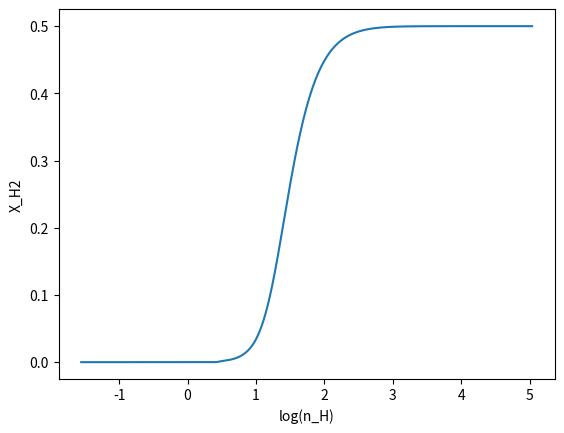

The script that saved this image: (Note: this script raises an exception after producing the figure.)
#for plotting different iterations of the H2 self shielding using Draine's formula

import numpy as np
import matplotlib.pyplot as plt
import os

def make_pdf(s, s_bar, sigma_s):
    pdf = (1/np.sqrt(2*np.pi*(sigma_s**2))) * (np.exp(-0.5*(((s - s_bar)/sigma_s)**2)))
    return pdf

def calc_lambda_jeans(n_H):
    m_p = 1.672621777e-24   # g
    T_mean = 10.            #K
    K_b = 1.38064852e-16    # ergs K-1
    G = 6.67408e-8          # dyne cm^2 g^-2
    lambda_jeans = ((np.sqrt(K_b * T_mean / m_p)) / np.sqrt(4* np.pi * G * n_H * m_p))
    return lambda_jeans

def calc_n_LW(n_H, G_o, lambda_jeans):
    m_p = 1.672621777e-24   # g
    kappa = 1000 * m_p
    rad_field_outside = G_o #in solar units
    exp_tau = np.exp(-kappa * n_H * lambda_jeans)
    n_LW = rad_field_outside * exp_tau
    return n_LW

def calc_n_LW_ss(n_H, n_H2, G_o, lambda_jeans):
    m_p = 1.672621777e-24   # g
    kappa = 1000 * m_p
    rad_field_outside = G_o #in solar units
    exp_tau = np.exp(-kappa * n_H * lambda_jeans)
    N_H2 = n_H2*lambda_jeans
    term1 = (0.965/((1+(N_H2/5e14))**2))
    term2 = ( (0.035/np.sqrt(1+(N_H2/5e14))) * np.exp(-1*np.sqrt(1+(N_H2/5e14))/1180) )
    S_H2 = term1 + term2
    n_LW_ss = rad_field_outside * exp_tau * S_H2
    return n_LW_ss, S_H2, N_H2

def calc_X_H2(n_H, Z, n_LW):
    DC = 1.7e-11
    CC = 2.5e-17            #cm3 s-1
    numerator = DC * n_LW
    denominator = CC * Z * n_H
    X_H2 = 1 / (2 + (numerator/denominator) )
    return X_H2

def calc_X_CO(n_H, n_H2, n_LW):
    rate_CHX = 5.e-10 * n_LW
    rate_CO = 1.e-10 * n_LW
    x0 = 2.e-4
    k0 = 5.e-16 #cm3 s-1
    k1 = 5.e-10 #cm3 s-1
    factor_beta = rate_CHX/(n_H*k1*x0)
    beta = 1./(1.+factor_beta)
    factor_CO = rate_CO/(n_H2*k0*beta)
    X_CO = 1./(1.+factor_CO)
    return X_CO

def calc_n_CO(n_H, X_CO):
    abundance_Ctot = 1e-4 # n_C/n_H as defined by nucleosynthesis
    return n_H * abundance_Ctot * X_CO # CO/cc

def CO_density():
    n_LW_1 = np.zeros(1000)
    n_LW_2 = np.zeros(1000)
    n_LW_3 = np.zeros(1000)
    n_LW_4 = np.zeros(1000)
    n_LW_5 = np.zeros(1000)
    n_LW_6 = np.zeros(1000)
    n_LW_7 = np.zeros(1000)
    n_LW_8 = np.zeros(1000)
    n_LW_9 = np.zeros(1000)
    n_LW_10 = np.zeros(1000)

    X_H2_1 = np.zeros(1000)
    X_H2_2 = np.zeros(1000)
    X_H2_3 = np.zeros(1000)
    X_H2_4 = np.zeros(1000)
    X_H2_5 = np.zeros(1000)
    X_H2_6 = np.zeros(1000)
    X_H2_7 = np.zeros(1000)
    X_H2_8 = np.zeros(1000)
    X_H2_9 = np.zeros(1000)
    X_H2_10 = np.zeros(1000)

    n_H2_1 = np.zeros(1000)
    n_H2_2 = np.zeros(1000)
    n_H2_3 = np.zeros(1000)
    n_H2_4 = np.zeros(1000)
    n_H2_5 = np.zeros(1000)
    n_H2_6 = np.zeros(1000)
    n_H2_7 = np.zeros(1000)
    n_H2_8 = np.zeros(1000)
    n_H2_9 = np.zeros(1000)
    n_H2_10 = np.zeros(1000)

    S_H2_1 = np.zeros(1000)
    S_H2_2 = np.zeros(1000)
    S_H2_3 = np.zeros(1000)
    S_H2_4 = np.zeros(1000)
    S_H2_5 = np.zeros(1000)
    S_H2_6 = np.zeros(1000)
    S_H2_7 = np.zeros(1000)
    S_H2_8 = np.zeros(1000)
    S_H2_9 = np.zeros(1000)
    S_H2_10 = np.zeros(1000)

    N_H2_1 = np.zeros(1000)
    N_H2_2 = np.zeros(1000)
    N_H2_3 = np.zeros(1000)
    N_H2_4 = np.zeros(1000)
    N_H2_5 = np.zeros(1000)
    N_H2_6 = np.zeros(1000)
    N_H2_7 = np.zeros(1000)
    N_H2_8 = np.zeros(1000)
    N_H2_9 = np.zeros(1000)
    N_H2_10 = np.zeros(1000)

    s = np.zeros(1000)
    pdf = np.zeros(1000)
    lambda_jeans = np.zeros(1000)
    X_H2 = np.zeros(1000)
    n_H = np.zeros(1000)
    n_LW = np.zeros(1000)
    n_LW_ss = np.zeros(1000)
    S_H2 = np.zeros(1000)
    n_H2 = np.zeros(1000)
    X_CO = np.zeros(1000)
    n_CO = np.zeros(1000)
    N_H2 = np.zeros(1000)
    mach_no = 5
    sigma_s = np.sqrt(np.log(1 + ((0.3 * mach_no)**2)))
    s_bar = -0.5*(sigma_s**2)
    smin = -7*sigma_s + s_bar
    smax = 7*sigma_s + s_bar
    ds = (smax - smin)/1000
    n_H_mean = 100
    Z = 1
    G_o = 1
    X_H2_a = np.zeros(1000)
    n_H2_a = np.zeros(1000)

    for i in range(0, 1000):
        s[i] = smin + i*ds

    pdf = make_pdf(s, s_bar, sigma_s)
    n_H = n_H_mean * np.exp(s)
    lambda_jeans = calc_lambda_jeans(n_H)

    n_LW = calc_n_LW(n_H, G_o, lambda_jeans)
    X_H2_a = calc_X_H2(n_H, Z, n_LW)
    n_H2_a = n_H * X_H2_a

    n_LW_1, S_H2_1, N_H2_1 = calc_n_LW_ss(n_H, n_H2_a, G_o, lambda_jeans)
    X_H2_1 = calc_X_H2(n_H, Z, n_LW_1)
    n_H2_1 = n_H * X_H2_1

    n_LW_2, S_H2_2, N_H2_2 = calc_n_LW_ss(n_H, n_H2_1, G_o, lambda_jeans)
    X_H2_2 = calc_X_H2(n_H, Z, n_LW_2)
    n_H2_2 = n_H * X_H2_2

    n_LW_3, S_H2_3, N_H2_3 = calc_n_LW_ss(n_H, n_H2_2, G_o, lambda_jeans)
    X_H2_3 = calc_X_H2(n_H, Z, n_LW_3)
    n_H2_3 = n_H * X_H2_3

    n_LW_4, S_H2_4, N_H2_4 = calc_n_LW_ss(n_H, n_H2_3, G_o, lambda_jeans)
    X_H2_4 = calc_X_H2(n_H, Z, n_LW_4)
    n_H2_4 = n_H * X_H2_4

    n_LW_5, S_H2_5, N_H2_5 = calc_n_LW_ss(n_H, n_H2_4, G_o, lambda_jeans)
    X_H2_5 = calc_X_H2(n_H, Z, n_LW_5)
    n_H2_5 = n_H * X_H2_5

    n_LW_6, S_H2_6, N_H2_6 = calc_n_LW_ss(n_H, n_H2_5, G_o, lambda_jeans)
    X_H2_6 = calc_X_H2(n_H, Z, n_LW_6)
    n_H2_6 = n_H * X_H2_6

    n_LW_7, S_H2_7, N_H2_7 = calc_n_LW_ss(n_H, n_H2_6, G_o, lambda_jeans)
    X_H2_7 = calc_X_H2(n_H, Z, n_LW_7)
    n_H2_7 = n_H * X_H2_7

    n_LW_8, S_H2_8, N_H2_8 = calc_n_LW_ss(n_H, n_H2_7, G_o, lambda_jeans)
    X_H2_8 = calc_X_H2(n_H, Z, n_LW_8)
    n_H2_8 = n_H * X_H2_8

    n_LW_9, S_H2_9, N_H2_9 = calc_n_LW_ss(n_H, n_H2_8, G_o, lambda_jeans)
    X_H2_9 = calc_X_H2(n_H, Z, n_LW_9)
    n_H2_9 = n_H * X_H2_9

    n_LW_10, S_H2_10, N_H2_10 = calc_n_LW_ss(n_H, n_H2_9, G_o, lambda_jeans)
    X_H2_10 = calc_X_H2(n_H, Z, n_LW_10)
    n_H2_10 = n_H * X_H2_10

    n_LW_ss, S_H2, N_H2 = calc_n_LW_ss(n_H, n_H2_10, G_o, lambda_jeans)
    X_H2 = calc_X_H2(n_H, Z, n_LW_ss)
    n_H2 = n_H * X_H2

    X_CO = calc_X_CO(n_H, n_H2_a, n_LW)
    n_CO = calc_n_CO(n_H, X_CO)

    plotting(n_H, pdf, lambda_jeans, X_H2, X_CO, n_CO, S_H2, N_H2)
    return n_H, n_H2, X_H2, n_LW, n_LW_ss, S_H2, N_H2, X_H2_a, n_H2_a, n_LW_1, n_LW_2, n_LW_3, n_LW_4, n_LW_5, n_LW_6, n_LW_7, n_LW_8, n_LW_9, n_LW_10, X_H2_1, X_H2_2, X_H2_3, X_H2_4, X_H2_5, X_H2_6, X_H2_7, X_H2_8, X_H2_9, X_H2_10, n_H2_1, n_H2_2, n_H2_3, n_H2_4, n_H2_5, n_H2_6, n_H2_7, n_H2_8, n_H2_9, n_H2_10

def plotting(n_H, pdf, lambda_jeans, X_H2, X_CO, n_CO, S_H2, N_H2):
    plt.plot(np.log10(n_H), X_H2)
    plt.xlabel('log(n_H)')
    plt.ylabel('X_H2')
    plt.grid(b=True, which='both', axis='both')
    plt.title('log(n_H) vs X_H2-iteration11')
    plt.savefig('log(n_H)vsX_H2-iteration11.png'.format())
    plt.clf()

    plt.plot(np.log10(n_H), X_CO)
    plt.xlabel('log(n_H)')
    plt.ylabel('X_CO')
    plt.grid(b=True, which='both', axis='both')
    plt.title('log(n_H) vs X_CO-iteration11')
    plt.savefig('log(n_H)vsX_CO-iteration11.png'.format())
    plt.clf()

    plt.plot(np.log10(N_H2), S_H2)
    plt.xlabel('log(N_H2)')
    plt.ylabel('S_H2')
    plt.grid(b=True, which='both', axis='both')
    plt.title("log(N_H2) vs S_H2-iteration11")
    plt.savefig('log(N_H2)vsS_H2-iteration11.png'.format())
    plt.clf()

if __name__=='__main__':
    path = 'for testing'
    os.makedirs(path, exist_ok=True)
    os.chdir(path)
    n_H, n_H2, X_H2, n_LW, n_LW_ss, S_H2, N_H2, X_H2_a, n_H2_a, n_LW_1, n_LW_2, n_LW_3, n_LW_4, n_LW_5, n_LW_6, n_LW_7, n_LW_8, n_LW_9, n_LW_10, X_H2_1, X_H2_2, X_H2_3, X_H2_4, X_H2_5, X_H2_6, X_H2_7, X_H2_8, X_H2_9, X_H2_10, n_H2_1, n_H2_2, n_H2_3, n_H2_4, n_H2_5, n_H2_6, n_H2_7, n_H2_8, n_H2_9, n_H2_10 = CO_density()


"""# ---------------
# Code for plotting X_H2 vs log(n_H) for different values of Z, mach_no, and
# n_H_mean
# ---------------

import numpy as np
import matplotlib.pyplot as plt
from scipy.integrate import quad
import os

#function to generate the PDF
def make_pdf(s, s_mean, sigma_s):
    pdf = (1/np.sqrt(2*np.pi*(sigma_s**2))) * (np.exp(-0.5*(((s - s_mean)/sigma_s)**2)))
    return pdf

#function to calculate Jeans length
def calc_lambda_jeans(T_mean, n_H):
    K_b = 1.38064852e-16    # ergs K-1
    m_p = 1.672621777e-24   # g
    G = 6.67408e-8          # dyne cm^2 g^-2
    c_s = np.sqrt(K_b * T_mean / m_p)       # cm s^-1
    lambda_jeans_cm = c_s / np.sqrt(4* np.pi * G * n_H * m_p)        # cm
    return lambda_jeans_cm

#function to return optical depth
def calc_optical_depth(n_H, lambda_jeans_cm):
    kappa_dust = 1000       # cm^2 g^-1
    m_p = 1.672621777e-24   # g
    kappa = kappa_dust * m_p
    tau = kappa * n_H * lambda_jeans_cm
    return tau

def calc_num_LW(tau):
    rad_field_outside = 1.0     #in solar units
    num_LW = rad_field_outside * np.exp(-tau)
    return num_LW

def calc_X_H2(n_H, n_LW, Z):
    destruction_coeff = 1.7e-11
    creation_coeff = 2.5e-17    #cm3 s-1
    factor = (destruction_coeff * n_LW) / (creation_coeff * Z * n_H)
    X_H2 = 1 / (2 + factor)
    return X_H2

def calc_n_H2(n_H, X_H2):
    n_H2 = n_H * X_H2   #H2/cc
    return n_H2

def plot_X_H2_vs_n_H(X_H2, n_H, label, value):
    plt.plot(np.log10(n_H), X_H2, label =(label + '= ' + str(value)))
    plt.xlabel('log(n_H)')
    plt.ylabel('X_H2')
    plt.legend()
    plt.grid(b=True, which='both', axis='both')
    plt.title('log(n_H) vs X_H2 - varying ' + label)

def plotting(s, pdf, lambda_jeans_cm, n_H, X_H2, X_H2_bar, tot_n_H_bar, tot_n_H2_bar):
    path = 'multiple_plots'
    os.makedirs(path, exist_ok=True)
    os.chdir(path)
    #plotting log(n_H) vs log(PDF)
    plt.plot(np.log10(n_H), np.log10(pdf))
    plt.xlabel('log(n_H) [H/cc]')
    plt.ylabel('log(PDF)')
    plt.grid(b=True, which='both', axis='both')
    plt.title('log(n_H) vs log(PDF)')
    #plt.savefig(os.path.join('log(n_H)vslog(PDF)','image_%04d.png'.format()))
    plt.savefig('log(n_H)vslog(PDF).png'.format())
    plt.clf()

    #plotting log(n_H) vs PDF
    plt.plot(np.log10(n_H), pdf)
    plt.xlabel('log(n_H) [H/cc]')
    plt.ylabel('PDF')
    plt.grid(b=True, which='both', axis='both')
    plt.title('log(n_H) vs PDF')
    #plt.savefig(os.path.join('log(n_H)vsPDF','image_%04d.png'.format()))
    plt.savefig('log(n_H)vsPDF.png'.format())
    plt.clf()

    #plotting log of Jeans length in cm log(lambda_jeans_cm) vs log(n_H)
    plt.plot(np.log10(lambda_jeans_cm), log10(n_H))
    plt.ylabel('log(n_H) [H/cc]')
    plt.xlabel('log(lambda_Jeans) [cm]')
    plt.grid(b=True, which='both', axis='both')
    plt.title('log(lambda_Jeans) vs log(n_H)')
    #plt.savefig(os.path.join('log(lambda_Jeans)vslog(n_H)','image_%04d.png'.format()))
    plt.savefig('log(lambda_Jeans)vslog(n_H).png'.format())
    plt.clf()

    #plotting X_H2 vs log(n_H)
    plt.plot(np.log10(n_H), X_H2)
    plt.xlabel('log(n_H) [H/cc]')
    plt.ylabel('X_H2')
    plt.grid(b=True, which='both', axis='both')
    plt.title('log(n_H) vs X_H2')
    #plt.savefig(os.path.join('log(n_H)vsX_H2','image_%04d.png'.format()))
    plt.savefig('log(n_H)vsX_H2.png'.format())
    plt.clf()

if __name__=='__main__':
    path = 'multiple_plots'
    os.makedirs(path, exist_ok=True)
    os.chdir(path)
    m_p = 1.672621777e-24  # g
    T_mean = 10.    #K
    mach_no_arr = np.array([1., 5., 10., 15., 20., 50., 100.])
    Z_arr = np.array([0.001, 0.01, 0.1, 1., 10., 100.])
    n_H_mean_arr = np.array([1e-1, 1, 1e1, 1e2, 1e3, 1e4])
    n_H_range = 100
    pdf = np.zeros(100)
    s = np.zeros(100)
    lambda_jeans_cm = np.zeros(100)    # cm
    tau = np.zeros(100)     #optical depth
    n_LW = np.zeros(100)    #number of Lyman-Werner photons
    n_H2 = np.zeros(100)
    X_H2 = np.zeros(100)

    choice = [1, 2, 3]
    for ch in choice:
        value = 0
        label = ""
        if ch == 1:
            mach_no = 5
            sigma_s = np.sqrt(np.log(1 + ((0.3 * mach_no)**2))) #s in pdf
            s_mean = -0.5*(sigma_s**2)
            n_H_mean = 100
            label = "Metallicity "
            for i in range(0, len(Z_arr)):
                Z = Z_arr[i]
                value = Z
                for l in range(1, n_H_range):
                    n_H = (np.logspace(-4, 5, 100) * l) # [H] cm^-3
                    s = np.log(n_H/n_H_mean)
                    pdf = make_pdf(s, s_mean, sigma_s)
                    lambda_jeans_cm = calc_lambda_jeans(T_mean, n_H)
                    tau = calc_optical_depth(n_H, lambda_jeans_cm)
                    n_LW = calc_num_LW(tau)
                    X_H2 = calc_X_H2(n_H, n_LW, Z)
                    n_H2 = calc_n_H2(n_H, X_H2)
                plot_X_H2_vs_n_H(X_H2, n_H, label, value)
            plt.savefig('log(n_H)vslogPDF-diff Z.png'.format())
            plt.clf()

        elif ch == 2:
            Z = 1
            n_H_mean = 100
            label = "Mach no "
            for i in range(0, len(mach_no_arr)):
                mach_no = mach_no_arr[i]
                sigma_s = np.sqrt(np.log(1 + ((0.3 * mach_no)**2))) #s in pdf
                s_mean = -0.5*(sigma_s**2)
                value = mach_no
                for l in range(1, n_H_range):
                    n_H = (np.logspace(-4, 5, 100) * l) # [H] cm^-3
                    s = np.log(n_H/n_H_mean)
                    pdf = make_pdf(s, s_mean, sigma_s)
                    lambda_jeans_cm = calc_lambda_jeans(T_mean, n_H)
                    tau = calc_optical_depth(n_H, lambda_jeans_cm)
                    n_LW = calc_num_LW(tau)
                    X_H2 = calc_X_H2(n_H, n_LW, Z)
                    n_H2 = calc_n_H2(n_H, X_H2)
                plot_X_H2_vs_n_H(X_H2, n_H, label, value)
            plt.savefig('log(n_H)vslogPDF-diff Mach no.png'.format())
            plt.clf()


        elif ch == 3:
            mach_no = 5
            sigma_s = np.sqrt(np.log(1 + ((0.3 * mach_no)**2))) #s in pdf
            s_mean = -0.5*(sigma_s**2)
            Z = 1
            label = "n_H_mean "
            for i in range(0, len(n_H_mean_arr)):
                n_H_mean = n_H_mean_arr[i] # [H] cm^-3
                value = n_H_mean
                for l in range(1, n_H_range):
                    n_H = (np.logspace(-4, 5, 100) * l) # [H] cm^-3
                    s = np.log(n_H/n_H_mean)
                    pdf = make_pdf(s, s_mean, sigma_s)
                    lambda_jeans_cm = calc_lambda_jeans(T_mean, n_H)
                    tau = calc_optical_depth(n_H, lambda_jeans_cm)
                    n_LW = calc_num_LW(tau)
                    X_H2 = calc_X_H2(n_H, n_LW, Z)
                    n_H2 = calc_n_H2(n_H, X_H2)
                plot_X_H2_vs_n_H(X_H2, n_H, label, value)
            plt.savefig('log(n_H)vslogPDF-diff n_H_mean.png'.format())
            plt.clf()
"""
'''#plotting(s, pdf, lambda_jeans_cm, n_H, X_H2, X_H2_bar, tot_n_H_bar, tot_n_H2_bar)


# ---------------
# Code using scipy to integrate n_H_bar to find tot_n_H_bar
# ---------------

import numpy as np
import matplotlib.pyplot as plt
from scipy.integrate import quad
import os

#function to generate the PDF
def make_pdf(s, s_mean, sigma_s):
    pdf = (1/np.sqrt(2*np.pi*(sigma_s**2))) * (np.exp(-0.5*(((s - s_mean)/sigma_s)**2)))
    return pdf

#function to calculate Jeans length
def calc_lambda_jeans(T_mean, n_H):
    K_b = 1.38064852e-16    # ergs K-1
    m_p = 1.672621777e-24   # g
    G = 6.67408e-8          # dyne cm^2 g^-2
    c_s = np.sqrt(K_b * T_mean / m_p)       # cm s^-1
    lambda_jeans_cm = c_s / np.sqrt(4* np.pi * G * n_H * m_p)        # cm
    return lambda_jeans_cm

#function to return optical depth
def calc_optical_depth(n_H, lambda_jeans_cm):
    kappa_dust = 1000       # cm^2 g^-1
    m_p = 1.672621777e-24   # g
    kappa = kappa_dust * m_p
    tau = kappa * n_H * lambda_jeans_cm
    return tau

def calc_num_LW(tau):
    rad_field_outside = 1.0     #in solar units
    num_LW = rad_field_outside * np.exp(-tau)
    return num_LW

def calc_X_H2(n_H, n_LW, Z):
    destruction_coeff = 1.7e-11
    creation_coeff = 2.5e-17    #cm3 s-1
    factor = (destruction_coeff * n_LW) / (creation_coeff * Z * n_H)
    X_H2 = 1 / (2 + factor)
    return X_H2

def calc_n_H2(n_H, X_H2):
    n_H2 = n_H * X_H2   #H2/cc
    return n_H2

def calc_tot_n_H_bar(n_H, n_H_bar):
    return n_H_bar

def calc_tot_n_H2_bar(n_H, pdf, X_H2):
    n_H2_bar = n_H * pdf * X_H2
    return n_H2_bar

def plotting(x, pdf, lambda_jeans_cm, n_H, X_H2, X_H2_bar, tot_n_H_bar, tot_n_H2_bar):
    path = 'with_integration'
    os.makedirs(path, exist_ok=True)
    os.chdir(path)
    #plotting log(n_H) vs log(PDF)
    plt.plot(np.log10(n_H), np.log10(pdf))
    plt.xlabel('log(n_H) [H/cc]')
    plt.ylabel('log(PDF)')
    plt.grid(b=True, which='both', axis='both')
    plt.title('log(n_H) vs log(PDF)')
    #plt.savefig(os.path.join('XvslogPDF','image_%04d.png'.format()))
    plt.savefig('log(n_H)vslog(PDF).png'.format())
    plt.clf()

    #plotting log(n_H) vs PDF
    plt.plot(np.log10(n_H), pdf)
    plt.xlabel('log(n_H) [H/cc]')
    plt.ylabel('PDF')
    plt.grid(b=True, which='both', axis='both')
    plt.title('log(n_H) vs PDF')
    #plt.savefig(os.path.join('XvsPDF','image_%04d.png'.format()))
    plt.savefig('log(n_H)vsPDF.png'.format())
    plt.clf()

    #plotting log of Jeans length in cm log(lambda_jeans_cm) vs log(n_H)
    plt.plot(np.log10(lambda_jeans_cm), np.log10(n_H))
    plt.ylabel('log(n_H) [H/cc]')
    plt.xlabel('log(lambda_Jeans) [cm]')
    plt.grid(b=True, which='both', axis='both')
    plt.title('log(lambda_Jeans) vs log(n_H)')
    #plt.savefig(os.path.join('log(lambda_Jeans)vsX','image_%04d.png'.format()))
    plt.savefig('log(lambda_Jeans)vslog(n_H).png'.format())
    plt.clf()

    #plotting X_H2 vs log(n_H)
    plt.plot(np.log10(n_H), X_H2)
    plt.xlabel('log(n_H) [H/cc]')
    plt.ylabel('X_H2')
    plt.grid(b=True, which='both', axis='both')
    plt.title('log(n_H) vs X_H2')
    #plt.savefig(os.path.join('log(n_H)vsX_H2','image_%04d.png'.format()))
    plt.savefig('log(n_H)vsX_H2.png'.format())
    plt.clf()

    #plotting log(tot_n_H_bar) vs X_H2_bar
    plt.plot(np.log10(tot_n_H_bar), X_H2_bar)
    plt.xlabel('log(tot_n_H_bar)')
    plt.ylabel('X_H2_bar')
    plt.grid(b=True, which='both', axis='both')
    plt.title('log(tot_n_H_bar) vs X_H2_bar')
    #plt.savefig(os.path.join('n_HvsX_H2_bar','image_%04d.png'.format()))
    plt.savefig(os.path.join('log(tot_n_H_bar)vsX_H2_bar.png'.format()))
    plt.clf()


if __name__=='__main__':
    m_p = 1.672621777e-24  # g
    T_mean = 10.    #K
    mach_no = 5
    Z = 1
    n_H_mean = 100
    n_H_range = 1000
    s_mean = -0.5*(sigma_s**2)
    sigma_s = np.sqrt(np.log(1 + ((0.3 * mach_no)**2))) #s in pdf
    pdf = np.zeros(1000)
    s = np.zeros(1000)
    lambda_jeans_cm = np.zeros(1000)    # cm
    tau = np.zeros(1000)     #optical depth
    n_LW = np.zeros(1000)    #number of Lyman-Werner photons
    n_H2 = np.zeros(1000)
    X_H2 = np.zeros(1000)
    n_H_bar = np.zeros(1000)
    n_H2_bar = np.zeros(1000)
    X_H2_bar = np.zeros(1000)
    tot_n_H_bar = np.zeros(1000)
    tot_n_H2_bar = np.zeros(1000)
    dn_H_bar = 0
    dn_H2_bar = 0
    integral = 0
    smin = -4.
    smax = 5.
    ds = (smax + smin)/1000
    si = 0

    for i in range(1, n_H_range):
        n_H = (np.logspace(-4, 5, 1000) * i) # [H] cm^-3
        N = len(n_H) - 1
        s = np.log(n_H/n_H_mean)
        pdf = make_pdf(s, s_mean, sigma_s)
        lambda_jeans_cm = calc_lambda_jeans(T_mean, n_H)
        tau = calc_optical_depth(n_H, lambda_jeans_cm)
        n_LW = calc_num_LW(tau)
        X_H2 = calc_X_H2(n_H, n_LW, Z)
        n_H2 = calc_n_H2(n_H, X_H2)
        n_H_bar = n_H * pdf
        n_H2_bar = n_H_bar * X_H2

    for k in range (1, 1000):
        si = smin + k*ds
        p = make_pdf(si, x_mean, s)
        tot_n_H_bar = n_H * p * ds
        tot_n_H2_bar = X_H2 * tot_n_H_bar * ds
    X_H2_bar = tot_n_H_bar/tot_n_H2_bar
    plotting(x, pdf, lambda_jeans_cm, n_H, X_H2, X_H2_bar, tot_n_H_bar, tot_n_H2_bar)'''
